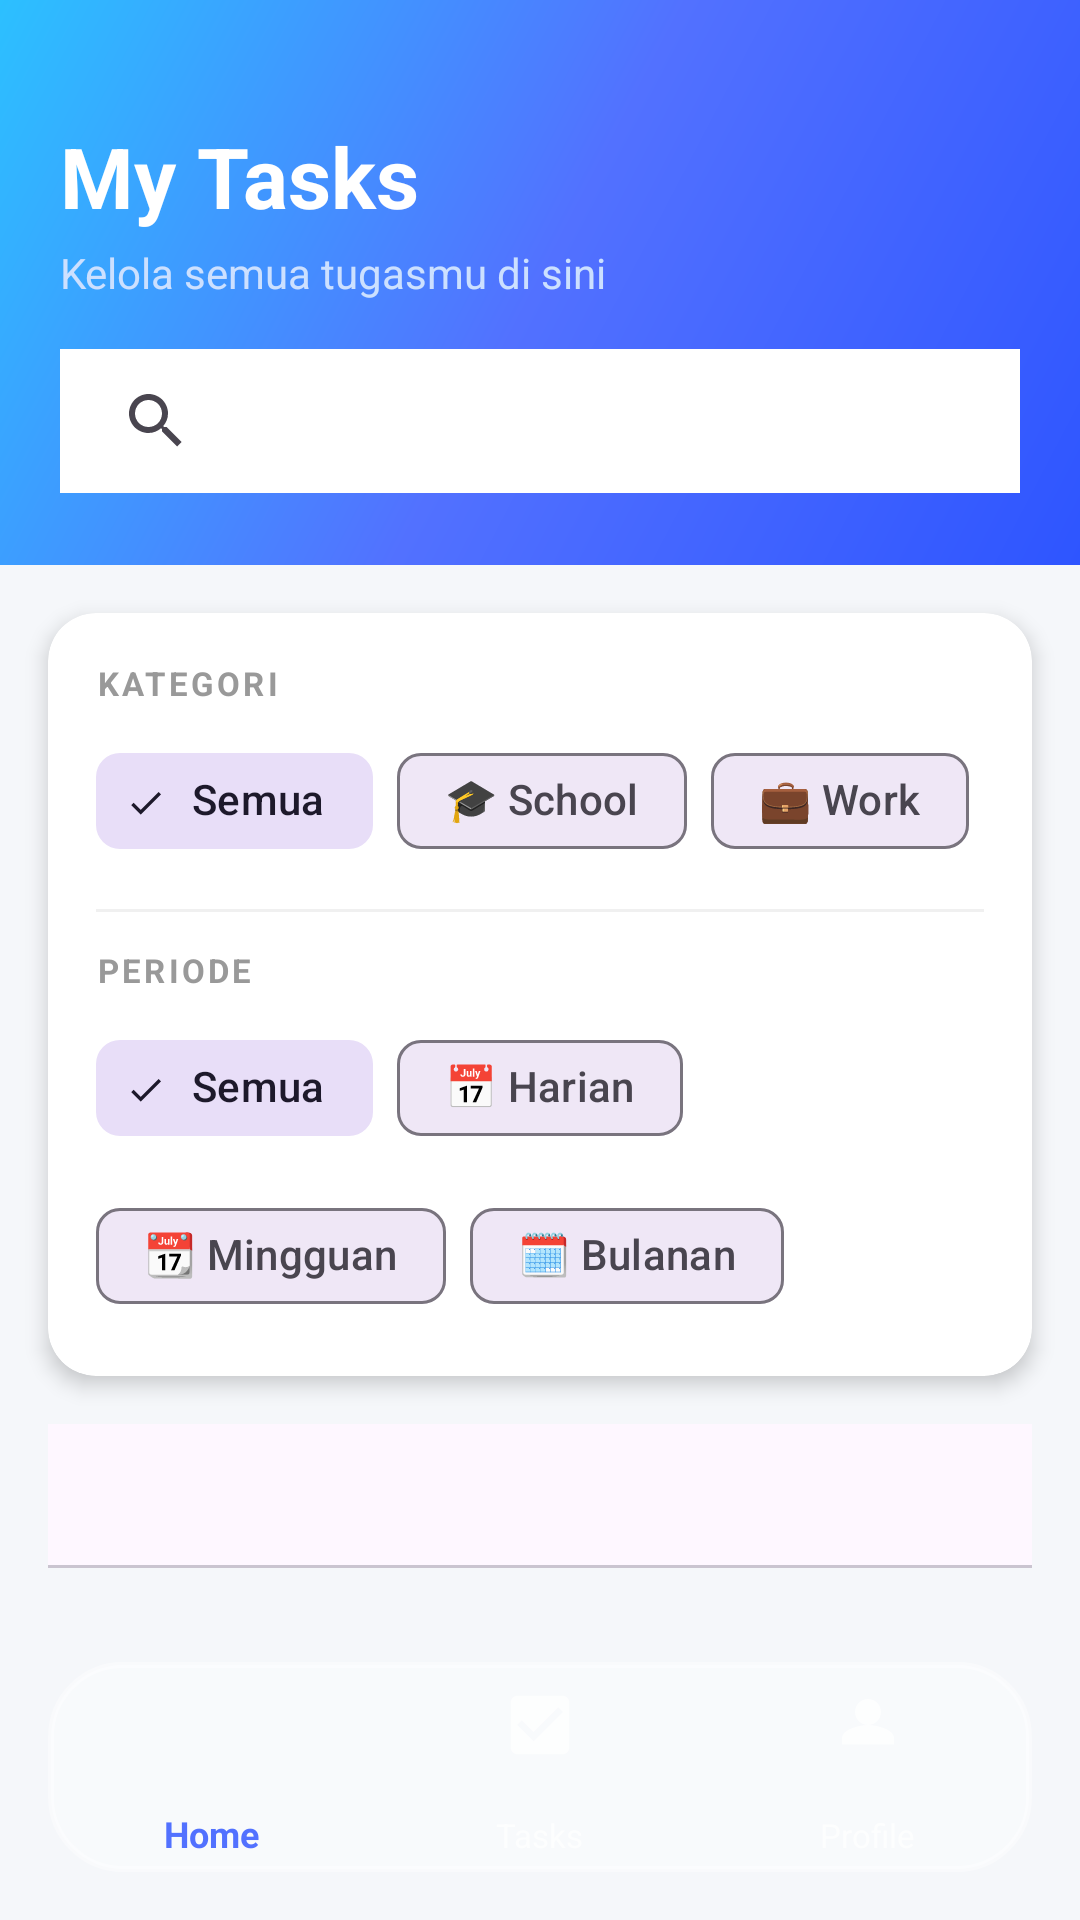

Here is an Android app screen rendered from its layout file. Give the layout XML and the strings, colors and styles it references.
<!-- AndroidManifest.xml: application theme Theme.Manajementugas -->
<!-- res/layout/activity_taskfilter.xml -->
<?xml version="1.0" encoding="utf-8"?>
<androidx.constraintlayout.widget.ConstraintLayout
    xmlns:android="http://schemas.android.com/apk/res/android"
    xmlns:app="http://schemas.android.com/apk/res-auto"
    xmlns:tools="http://schemas.android.com/tools"
    android:layout_width="match_parent"
    android:layout_height="match_parent"
    android:background="#F5F7FA"
    tools:context=".Taskfilter">

    
    <LinearLayout
        android:id="@+id/headerSection"
        android:layout_width="match_parent"
        android:layout_height="wrap_content"
        android:orientation="vertical"
        android:background="@drawable/gradient_background"
        android:paddingStart="20dp"
        android:paddingEnd="20dp"
        android:paddingTop="40dp"
        android:paddingBottom="24dp"
        app:layout_constraintTop_toTopOf="parent"
        app:layout_constraintStart_toStartOf="parent"
        app:layout_constraintEnd_toEndOf="parent">

        <TextView
            android:layout_width="wrap_content"
            android:layout_height="wrap_content"
            android:text="My Tasks"
            android:textColor="@android:color/white"
            android:textSize="28sp"
            android:textStyle="bold" />

        <TextView
            android:layout_width="wrap_content"
            android:layout_height="wrap_content"
            android:text="Kelola semua tugasmu di sini"
            android:textColor="#CCE0FF"
            android:textSize="14sp"
            android:layout_marginTop="4dp" />

        
        <androidx.appcompat.widget.SearchView
            android:id="@+id/searchView"
            android:layout_width="match_parent"
            android:layout_height="wrap_content"
            android:layout_marginTop="16dp"
            android:background="@android:color/white"
            android:queryHint="Cari tugas..."
            app:iconifiedByDefault="false"
            app:queryBackground="@android:color/transparent"
            app:searchHintIcon="@null" />

    </LinearLayout>

    
    <androidx.cardview.widget.CardView
        android:id="@+id/filterCard"
        android:layout_width="0dp"
        android:layout_height="wrap_content"
        android:layout_marginHorizontal="16dp"
        android:layout_marginTop="16dp"
        app:cardCornerRadius="16dp"
        app:cardElevation="4dp"
        app:cardBackgroundColor="@android:color/white"
        app:layout_constraintTop_toBottomOf="@id/headerSection"
        app:layout_constraintStart_toStartOf="parent"
        app:layout_constraintEnd_toEndOf="parent">

        <LinearLayout
            android:layout_width="match_parent"
            android:layout_height="wrap_content"
            android:orientation="vertical"
            android:padding="16dp">

            
            <TextView
                android:layout_width="wrap_content"
                android:layout_height="wrap_content"
                android:text="KATEGORI"
                android:textSize="11sp"
                android:textStyle="bold"
                android:textColor="#999999"
                android:letterSpacing="0.1"
                android:layout_marginBottom="8dp" />

            
            <com.google.android.material.chip.ChipGroup
                android:id="@+id/chipGroupCategory"
                android:layout_width="match_parent"
                android:layout_height="wrap_content"
                app:singleSelection="true"
                app:selectionRequired="true">

                <com.google.android.material.chip.Chip
                    android:id="@+id/chipAll"
                    style="@style/Widget.Material3.Chip.Filter"
                    android:layout_width="wrap_content"
                    android:layout_height="wrap_content"
                    android:checked="true"
                    android:text="Semua" />

                <com.google.android.material.chip.Chip
                    android:id="@+id/chipSchool"
                    style="@style/Widget.Material3.Chip.Filter"
                    android:layout_width="wrap_content"
                    android:layout_height="wrap_content"
                    android:text="🎓 School" />

                <com.google.android.material.chip.Chip
                    android:id="@+id/chipWork"
                    style="@style/Widget.Material3.Chip.Filter"
                    android:layout_width="wrap_content"
                    android:layout_height="wrap_content"
                    android:text="💼 Work" />

            </com.google.android.material.chip.ChipGroup>

            
            <View
                android:layout_width="match_parent"
                android:layout_height="1dp"
                android:background="#F0F0F0"
                android:layout_marginVertical="12dp" />

            
            <TextView
                android:layout_width="wrap_content"
                android:layout_height="wrap_content"
                android:text="PERIODE"
                android:textSize="11sp"
                android:textStyle="bold"
                android:textColor="#999999"
                android:letterSpacing="0.1"
                android:layout_marginBottom="8dp" />

            
            <com.google.android.material.chip.ChipGroup
                android:id="@+id/chipGroupType"
                android:layout_width="match_parent"
                android:layout_height="wrap_content"
                app:singleSelection="true"
                app:selectionRequired="true">

                <com.google.android.material.chip.Chip
                    android:id="@+id/chipAllType"
                    style="@style/Widget.Material3.Chip.Filter"
                    android:layout_width="wrap_content"
                    android:layout_height="wrap_content"
                    android:checked="true"
                    android:text="Semua" />

                <com.google.android.material.chip.Chip
                    android:id="@+id/chipDaily"
                    style="@style/Widget.Material3.Chip.Filter"
                    android:layout_width="wrap_content"
                    android:layout_height="wrap_content"
                    android:text="📅 Harian" />

                <com.google.android.material.chip.Chip
                    android:id="@+id/chipWeekly"
                    style="@style/Widget.Material3.Chip.Filter"
                    android:layout_width="wrap_content"
                    android:layout_height="wrap_content"
                    android:text="📆 Mingguan" />

                <com.google.android.material.chip.Chip
                    android:id="@+id/chipMonthly"
                    style="@style/Widget.Material3.Chip.Filter"
                    android:layout_width="wrap_content"
                    android:layout_height="wrap_content"
                    android:text="🗓️ Bulanan" />

            </com.google.android.material.chip.ChipGroup>

        </LinearLayout>
    </androidx.cardview.widget.CardView>

    
    <com.google.android.material.tabs.TabLayout
        android:id="@+id/tabLayout"
        android:layout_width="0dp"
        android:layout_height="wrap_content"
        android:layout_marginHorizontal="16dp"
        android:layout_marginTop="16dp"
        app:tabIndicatorColor="#5271FF"
        app:tabSelectedTextColor="#5271FF"
        app:tabTextColor="#999999"
        app:tabGravity="fill"
        app:tabMode="fixed"
        app:layout_constraintTop_toBottomOf="@id/filterCard"
        app:layout_constraintStart_toStartOf="parent"
        app:layout_constraintEnd_toEndOf="parent" />

    
    <androidx.recyclerview.widget.RecyclerView
        android:id="@+id/rvTasks"
        android:layout_width="0dp"
        android:layout_height="0dp"
        android:padding="8dp"
        android:clipToPadding="false"
        app:layout_constraintTop_toBottomOf="@id/tabLayout"
        app:layout_constraintBottom_toTopOf="@id/bottomNavigation"
        app:layout_constraintStart_toStartOf="parent"
        app:layout_constraintEnd_toEndOf="parent" />

    
    <com.google.android.material.bottomnavigation.BottomNavigationView
        android:id="@+id/bottomNavigation"
        android:layout_width="0dp"
        android:layout_height="70dp"
        android:layout_marginStart="16dp"
        android:layout_marginEnd="16dp"
        android:layout_marginBottom="16dp"
        android:background="@drawable/bottom_nav_background"
        android:elevation="12dp"
        app:menu="@menu/bottom_nav_menu"
        app:labelVisibilityMode="labeled"
        app:itemIconTint="@color/bottom_nav_color_selector"
        app:itemTextColor="@color/bottom_nav_color_selector"
        app:itemIconSize="26dp"
        app:itemPaddingTop="8dp"
        app:itemPaddingBottom="8dp"
        app:itemTextAppearanceActive="@style/BottomNavTextActive"
        app:itemTextAppearanceInactive="@style/BottomNavTextInactive"
        app:layout_constraintBottom_toBottomOf="parent"
        app:layout_constraintStart_toStartOf="parent"
        app:layout_constraintEnd_toEndOf="parent" />

</androidx.constraintlayout.widget.ConstraintLayout>
<!-- resources referenced by this layout -->
<resources>
  <!-- drawable bottom_nav_background (drawable) -->
  <?xml version="1.0" encoding="utf-8"?>
  <shape xmlns:android="http://schemas.android.com/apk/res/android"
      android:shape="rectangle">
  
      
      <solid android:color="#50FFFFFF" />
  
      
      <corners
          android:topLeftRadius="24dp"
          android:topRightRadius="24dp"
          android:bottomLeftRadius="24dp"
          android:bottomRightRadius="24dp" />
  
      
      <stroke
          android:width="2dp"
          android:color="#60FFFFFF" />
  
  </shape>
  <!-- drawable gradient_background (drawable) -->
  <?xml version="1.0" encoding="utf-8"?>
  <shape xmlns:android="http://schemas.android.com/apk/res/android"
      android:shape="rectangle">
      <gradient
          android:angle="135"
          android:startColor="#2E55FF"
          android:centerColor="#5271FF"
          android:endColor="#2CC0FF"
          android:type="linear" />
  </shape>
  <style name="BottomNavTextActive" parent="TextAppearance.AppCompat">
          <item name="android:textSize">12sp</item>
          <item name="android:textStyle">bold</item>
      </style>
  <style name="BottomNavTextInactive" parent="TextAppearance.AppCompat">
          <item name="android:textSize">11sp</item>
          <item name="android:textStyle">normal</item>
      </style>
  <style name="Theme.Manajementugas" parent="Base.Theme.Manajementugas" />
  <style name="Base.Theme.Manajementugas" parent="Theme.Material3.DayNight.NoActionBar">
          
          
      </style>
</resources>
